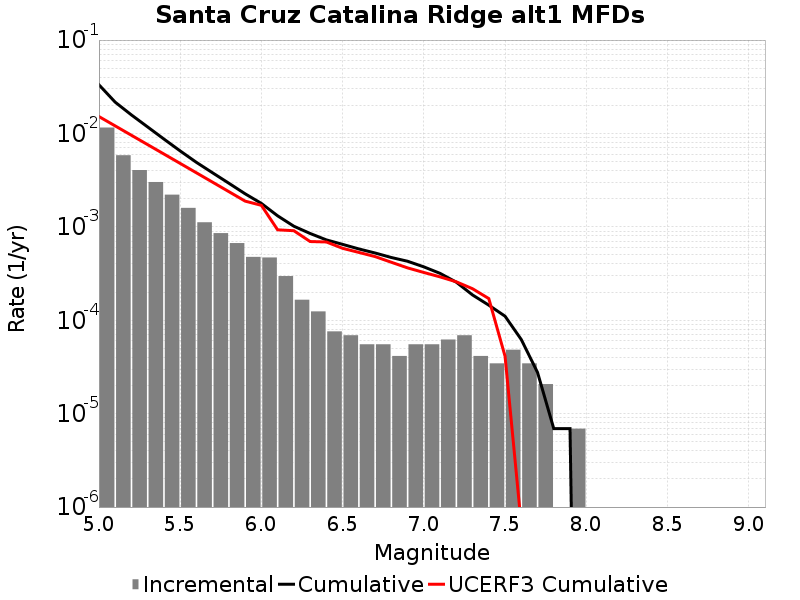

Values plotted in this chart, from the file beside it:
Magnitude, Incremental Rate, Cumulative Rate, UCERF3 Cumulative Rate
5.05, 0.01157, 0.0332, 0.01517
5.15, 0.005845, 0.02163, 0.01205
5.25, 0.004056, 0.01579, 0.009563
5.35, 0.003019, 0.01173, 0.007591
5.45, 0.002211, 0.008713, 0.006024
5.55, 0.001596, 0.006502, 0.004779
5.65, 0.001119, 0.004906, 0.003791
5.75, 8.567532E-4, 0.003786, 0.003006
5.85, 6.702021E-4, 0.00293, 0.002382
5.95, 4.767417E-4, 0.002259, 0.001886
6.05, 4.698324E-4, 0.001783, 0.0017
6.15, 2.970999E-4, 0.001313, 9.293678E-4
6.25, 1.6582319E-4, 0.001016, 9.0940174E-4
6.35, 1.243674E-4, 8.498439E-4, 6.964978E-4
6.45, 7.6002296E-5, 7.254765E-4, 6.889808E-4
6.55, 6.9092996E-5, 6.494742E-4, 5.892687E-4
6.65, 5.52744E-5, 5.803812E-4, 5.3252175E-4
6.75, 5.52744E-5, 5.251068E-4, 4.8065776E-4
6.85, 4.1455798E-5, 4.698324E-4, 4.1784582E-4
6.95, 5.52744E-5, 4.283766E-4, 3.637325E-4
7.05, 5.52744E-5, 3.731022E-4, 3.248346E-4
7.15, 6.21837E-5, 3.178278E-4, 2.9141342E-4
7.25, 6.9092996E-5, 2.556441E-4, 2.5797132E-4
7.35, 4.1455798E-5, 1.865511E-4, 2.1758015E-4
7.45, 3.4546498E-5, 1.450953E-4, 1.7069183E-4
7.55, 4.83651E-5, 1.105488E-4, 4.1247135E-5
7.65, 3.4546498E-5, 6.21837E-5, 6.467189E-7
7.75, 2.0727899E-5, 2.76372E-5, 2.166714E-7
7.85, 0.0, 6.9093E-6, 4.2915563E-8
7.95, 6.9093E-6, 6.9093E-6, 0.0
8.05, 0.0, 0.0, 0.0
8.15, 0.0, 0.0, 0.0
8.25, 0.0, 0.0, 0.0
8.35, 0.0, 0.0, 0.0
8.45, 0.0, 0.0, 0.0
8.55, 0.0, 0.0, 0.0
8.65, 0.0, 0.0, 0.0
8.75, 0.0, 0.0, 0.0
8.85, 0.0, 0.0, 0.0
8.95, 0.0, 0.0, 0.0
9.05, 0.0, 0.0, 0.0
